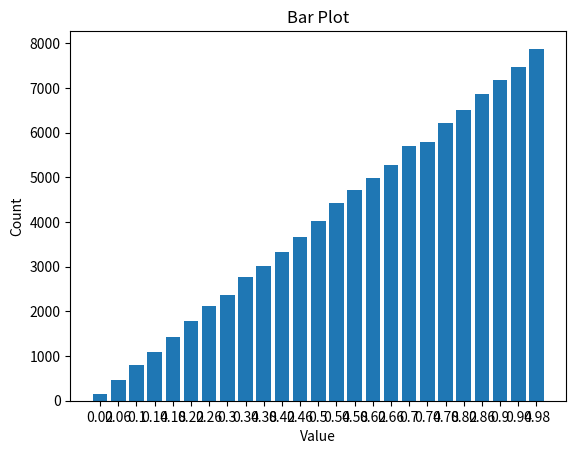

Recreate this plot in Python.
from random import random
from itertools import groupby
import matplotlib.pyplot as plt

# Your existing code

rands = (max(random(), random()) for _ in range(100000))


def group(numbers, split_in_number_of_parts=25):
    numbers = sorted(
        int((n * split_in_number_of_parts)) / split_in_number_of_parts for n in numbers
    )
    numbers = [
        (str(round(key + 1 / split_in_number_of_parts / 2 , 3)), len(list(group)))
        for key, group in groupby(numbers)
    ]
    return numbers


data = group(rands)

# Extract x and y values from the data
x = [item[0] for item in data]
y = [item[1] for item in data]

# Create a bar plot
plt.bar(x, y)

# Add labels and title
plt.xlabel("Value")
plt.ylabel("Count")
plt.title("Bar Plot")

# Display the plot
plt.show()
